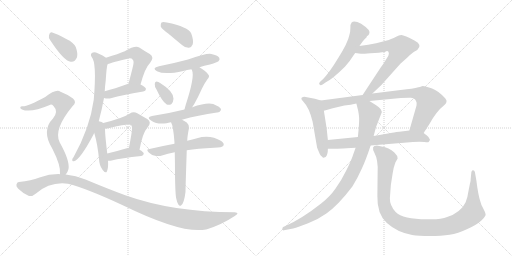
t = 0.00 s
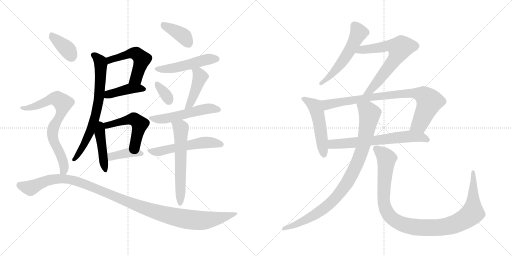
t = 3.39 s
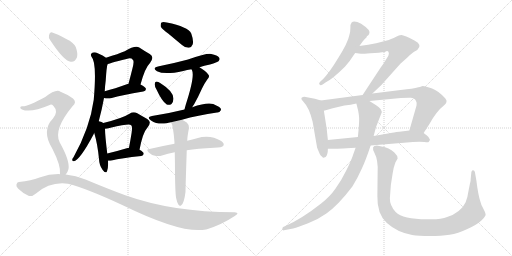
t = 6.78 s
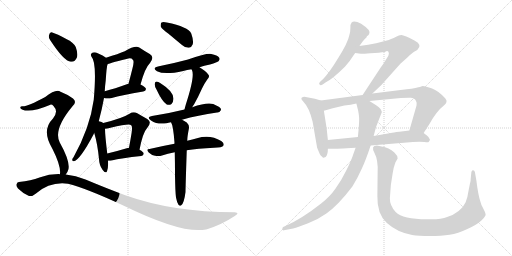
t = 10.18 s
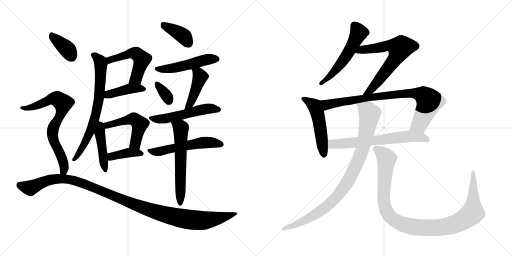
t = 13.57 s
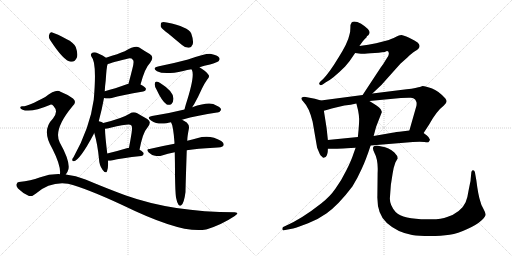
t = 16.96 s

The animated SVG that drew these frames (rendered in a browser with its animation timeline set to each time). Animation: 23 CSS @keyframes rules; one cycle of 16.96 s.

<svg version="1.1" viewBox="0 0 2048 1024" xmlns="http://www.w3.org/2000/svg">
  <g stroke="lightgray" stroke-dasharray="1,1" stroke-width="1" transform="scale(4, 4)">
    <line x1="0" y1="0" x2="256" y2="256"></line>
    <line x1="256" y1="0" x2="0" y2="256"></line>
    <line x1="128" y1="0" x2="128" y2="256"></line>
    <line x1="0" y1="128" x2="256" y2="128"></line>
    <line x1="256" y1="0" x2="512" y2="256"></line>
    <line x1="512" y1="0" x2="256" y2="256"></line>
    <line x1="384" y1="0" x2="384" y2="256"></line>
    <line x1="256" y1="128" x2="512" y2="128"></line>
  </g>
<g transform="scale(1, -1) translate(0, -850)">
   <style type="text/css">
    @keyframes keyframes0 {
      from {
       stroke: black;
       stroke-dashoffset: 521;
       stroke-width: 128;
       }
       63% {
       animation-timing-function: step-end;
       stroke: black;
       stroke-dashoffset: 0;
       stroke-width: 128;
       }
       to {
       stroke: black;
       stroke-width: 1024;
       }
       }
       #make-me-a-hanzi-animation-0 {
         animation: keyframes0 0.673991s both;
         animation-delay: 0.000000s;
         animation-timing-function: linear;
       }
    @keyframes keyframes1 {
      from {
       stroke: black;
       stroke-dashoffset: 412;
       stroke-width: 128;
       }
       57% {
       animation-timing-function: step-end;
       stroke: black;
       stroke-dashoffset: 0;
       stroke-width: 128;
       }
       to {
       stroke: black;
       stroke-width: 1024;
       }
       }
       #make-me-a-hanzi-animation-1 {
         animation: keyframes1 0.585286s both;
         animation-delay: 0.673991s;
         animation-timing-function: linear;
       }
    @keyframes keyframes2 {
      from {
       stroke: black;
       stroke-dashoffset: 709;
       stroke-width: 128;
       }
       70% {
       animation-timing-function: step-end;
       stroke: black;
       stroke-dashoffset: 0;
       stroke-width: 128;
       }
       to {
       stroke: black;
       stroke-width: 1024;
       }
       }
       #make-me-a-hanzi-animation-2 {
         animation: keyframes2 0.826986s both;
         animation-delay: 1.259277s;
         animation-timing-function: linear;
       }
    @keyframes keyframes3 {
      from {
       stroke: black;
       stroke-dashoffset: 444;
       stroke-width: 128;
       }
       59% {
       animation-timing-function: step-end;
       stroke: black;
       stroke-dashoffset: 0;
       stroke-width: 128;
       }
       to {
       stroke: black;
       stroke-width: 1024;
       }
       }
       #make-me-a-hanzi-animation-3 {
         animation: keyframes3 0.611328s both;
         animation-delay: 2.086263s;
         animation-timing-function: linear;
       }
    @keyframes keyframes4 {
      from {
       stroke: black;
       stroke-dashoffset: 504;
       stroke-width: 128;
       }
       62% {
       animation-timing-function: step-end;
       stroke: black;
       stroke-dashoffset: 0;
       stroke-width: 128;
       }
       to {
       stroke: black;
       stroke-width: 1024;
       }
       }
       #make-me-a-hanzi-animation-4 {
         animation: keyframes4 0.660156s both;
         animation-delay: 2.697591s;
         animation-timing-function: linear;
       }
    @keyframes keyframes5 {
      from {
       stroke: black;
       stroke-dashoffset: 389;
       stroke-width: 128;
       }
       56% {
       animation-timing-function: step-end;
       stroke: black;
       stroke-dashoffset: 0;
       stroke-width: 128;
       }
       to {
       stroke: black;
       stroke-width: 1024;
       }
       }
       #make-me-a-hanzi-animation-5 {
         animation: keyframes5 0.566569s both;
         animation-delay: 3.357747s;
         animation-timing-function: linear;
       }
    @keyframes keyframes6 {
      from {
       stroke: black;
       stroke-dashoffset: 386;
       stroke-width: 128;
       }
       56% {
       animation-timing-function: step-end;
       stroke: black;
       stroke-dashoffset: 0;
       stroke-width: 128;
       }
       to {
       stroke: black;
       stroke-width: 1024;
       }
       }
       #make-me-a-hanzi-animation-6 {
         animation: keyframes6 0.564128s both;
         animation-delay: 3.924316s;
         animation-timing-function: linear;
       }
    @keyframes keyframes7 {
      from {
       stroke: black;
       stroke-dashoffset: 497;
       stroke-width: 128;
       }
       62% {
       animation-timing-function: step-end;
       stroke: black;
       stroke-dashoffset: 0;
       stroke-width: 128;
       }
       to {
       stroke: black;
       stroke-width: 1024;
       }
       }
       #make-me-a-hanzi-animation-7 {
         animation: keyframes7 0.654460s both;
         animation-delay: 4.488444s;
         animation-timing-function: linear;
       }
    @keyframes keyframes8 {
      from {
       stroke: black;
       stroke-dashoffset: 341;
       stroke-width: 128;
       }
       53% {
       animation-timing-function: step-end;
       stroke: black;
       stroke-dashoffset: 0;
       stroke-width: 128;
       }
       to {
       stroke: black;
       stroke-width: 1024;
       }
       }
       #make-me-a-hanzi-animation-8 {
         animation: keyframes8 0.527507s both;
         animation-delay: 5.142904s;
         animation-timing-function: linear;
       }
    @keyframes keyframes9 {
      from {
       stroke: black;
       stroke-dashoffset: 440;
       stroke-width: 128;
       }
       59% {
       animation-timing-function: step-end;
       stroke: black;
       stroke-dashoffset: 0;
       stroke-width: 128;
       }
       to {
       stroke: black;
       stroke-width: 1024;
       }
       }
       #make-me-a-hanzi-animation-9 {
         animation: keyframes9 0.608073s both;
         animation-delay: 5.670411s;
         animation-timing-function: linear;
       }
    @keyframes keyframes10 {
      from {
       stroke: black;
       stroke-dashoffset: 531;
       stroke-width: 128;
       }
       63% {
       animation-timing-function: step-end;
       stroke: black;
       stroke-dashoffset: 0;
       stroke-width: 128;
       }
       to {
       stroke: black;
       stroke-width: 1024;
       }
       }
       #make-me-a-hanzi-animation-10 {
         animation: keyframes10 0.682129s both;
         animation-delay: 6.278484s;
         animation-timing-function: linear;
       }
    @keyframes keyframes11 {
      from {
       stroke: black;
       stroke-dashoffset: 540;
       stroke-width: 128;
       }
       64% {
       animation-timing-function: step-end;
       stroke: black;
       stroke-dashoffset: 0;
       stroke-width: 128;
       }
       to {
       stroke: black;
       stroke-width: 1024;
       }
       }
       #make-me-a-hanzi-animation-11 {
         animation: keyframes11 0.689453s both;
         animation-delay: 6.960613s;
         animation-timing-function: linear;
       }
    @keyframes keyframes12 {
      from {
       stroke: black;
       stroke-dashoffset: 596;
       stroke-width: 128;
       }
       66% {
       animation-timing-function: step-end;
       stroke: black;
       stroke-dashoffset: 0;
       stroke-width: 128;
       }
       to {
       stroke: black;
       stroke-width: 1024;
       }
       }
       #make-me-a-hanzi-animation-12 {
         animation: keyframes12 0.735026s both;
         animation-delay: 7.650066s;
         animation-timing-function: linear;
       }
    @keyframes keyframes13 {
      from {
       stroke: black;
       stroke-dashoffset: 373;
       stroke-width: 128;
       }
       55% {
       animation-timing-function: step-end;
       stroke: black;
       stroke-dashoffset: 0;
       stroke-width: 128;
       }
       to {
       stroke: black;
       stroke-width: 1024;
       }
       }
       #make-me-a-hanzi-animation-13 {
         animation: keyframes13 0.553548s both;
         animation-delay: 8.385092s;
         animation-timing-function: linear;
       }
    @keyframes keyframes14 {
      from {
       stroke: black;
       stroke-dashoffset: 733;
       stroke-width: 128;
       }
       70% {
       animation-timing-function: step-end;
       stroke: black;
       stroke-dashoffset: 0;
       stroke-width: 128;
       }
       to {
       stroke: black;
       stroke-width: 1024;
       }
       }
       #make-me-a-hanzi-animation-14 {
         animation: keyframes14 0.846517s both;
         animation-delay: 8.938640s;
         animation-timing-function: linear;
       }
    @keyframes keyframes15 {
      from {
       stroke: black;
       stroke-dashoffset: 1146;
       stroke-width: 128;
       }
       79% {
       animation-timing-function: step-end;
       stroke: black;
       stroke-dashoffset: 0;
       stroke-width: 128;
       }
       to {
       stroke: black;
       stroke-width: 1024;
       }
       }
       #make-me-a-hanzi-animation-15 {
         animation: keyframes15 1.182617s both;
         animation-delay: 9.785157s;
         animation-timing-function: linear;
       }
    @keyframes keyframes16 {
      from {
       stroke: black;
       stroke-dashoffset: 549;
       stroke-width: 128;
       }
       64% {
       animation-timing-function: step-end;
       stroke: black;
       stroke-dashoffset: 0;
       stroke-width: 128;
       }
       to {
       stroke: black;
       stroke-width: 1024;
       }
       }
       #make-me-a-hanzi-animation-16 {
         animation: keyframes16 0.696777s both;
         animation-delay: 10.967774s;
         animation-timing-function: linear;
       }
    @keyframes keyframes17 {
      from {
       stroke: black;
       stroke-dashoffset: 668;
       stroke-width: 128;
       }
       68% {
       animation-timing-function: step-end;
       stroke: black;
       stroke-dashoffset: 0;
       stroke-width: 128;
       }
       to {
       stroke: black;
       stroke-width: 1024;
       }
       }
       #make-me-a-hanzi-animation-17 {
         animation: keyframes17 0.793620s both;
         animation-delay: 11.664551s;
         animation-timing-function: linear;
       }
    @keyframes keyframes18 {
      from {
       stroke: black;
       stroke-dashoffset: 512;
       stroke-width: 128;
       }
       63% {
       animation-timing-function: step-end;
       stroke: black;
       stroke-dashoffset: 0;
       stroke-width: 128;
       }
       to {
       stroke: black;
       stroke-width: 1024;
       }
       }
       #make-me-a-hanzi-animation-18 {
         animation: keyframes18 0.666667s both;
         animation-delay: 12.458171s;
         animation-timing-function: linear;
       }
    @keyframes keyframes19 {
      from {
       stroke: black;
       stroke-dashoffset: 835;
       stroke-width: 128;
       }
       73% {
       animation-timing-function: step-end;
       stroke: black;
       stroke-dashoffset: 0;
       stroke-width: 128;
       }
       to {
       stroke: black;
       stroke-width: 1024;
       }
       }
       #make-me-a-hanzi-animation-19 {
         animation: keyframes19 0.929525s both;
         animation-delay: 13.124838s;
         animation-timing-function: linear;
       }
    @keyframes keyframes20 {
      from {
       stroke: black;
       stroke-dashoffset: 657;
       stroke-width: 128;
       }
       68% {
       animation-timing-function: step-end;
       stroke: black;
       stroke-dashoffset: 0;
       stroke-width: 128;
       }
       to {
       stroke: black;
       stroke-width: 1024;
       }
       }
       #make-me-a-hanzi-animation-20 {
         animation: keyframes20 0.784668s both;
         animation-delay: 14.054363s;
         animation-timing-function: linear;
       }
    @keyframes keyframes21 {
      from {
       stroke: black;
       stroke-dashoffset: 926;
       stroke-width: 128;
       }
       75% {
       animation-timing-function: step-end;
       stroke: black;
       stroke-dashoffset: 0;
       stroke-width: 128;
       }
       to {
       stroke: black;
       stroke-width: 1024;
       }
       }
       #make-me-a-hanzi-animation-21 {
         animation: keyframes21 1.003581s both;
         animation-delay: 14.839031s;
         animation-timing-function: linear;
       }
    @keyframes keyframes22 {
      from {
       stroke: black;
       stroke-dashoffset: 1066;
       stroke-width: 128;
       }
       78% {
       animation-timing-function: step-end;
       stroke: black;
       stroke-dashoffset: 0;
       stroke-width: 128;
       }
       to {
       stroke: black;
       stroke-width: 1024;
       }
       }
       #make-me-a-hanzi-animation-22 {
         animation: keyframes22 1.117513s both;
         animation-delay: 15.842612s;
         animation-timing-function: linear;
       }
</style>
<path d="M 562.0 512.5 Q 580.0 579.5 600.0 598.5 Q 619.0 622.5 599.0 634.5 Q 581.0 644.5 557.0 660.5 Q 541.0 670.5 499.0 645.5 Q 475.0 635.5 424.0 619.5 C 395.0 610.5 402.0 582.5 430.0 593.5 Q 433.0 596.5 506.0 614.5 Q 525.0 620.5 531.0 611.5 Q 538.0 607.5 530.0 577.5 Q 523.0 549.5 514.0 515.5 C 506.0 486.5 554.0 483.5 562.0 512.5 Z" fill="lightgray"></path> 
<path d="M 416.0 458.5 Q 431.0 454.5 447.0 458.5 Q 486.0 470.5 573.0 484.5 Q 583.0 485.5 584.0 494.5 Q 583.0 501.5 562.0 512.5 L 514.0 515.5 Q 511.0 515.5 510.0 514.5 Q 458.0 495.5 419.0 485.5 C 390.0 477.5 387.0 464.5 416.0 458.5 Z" fill="lightgray"></path> 
<path d="M 395.0 365.5 Q 408.0 413.5 416.0 458.5 L 419.0 485.5 Q 420.0 507.5 423.0 529.5 Q 426.0 580.5 430.0 593.5 C 434.0 612.5 434.0 612.5 424.0 619.5 Q 412.0 629.5 393.0 636.5 Q 378.0 643.5 369.0 639.5 Q 360.0 633.5 366.0 623.5 Q 388.0 601.5 375.0 451.5 Q 360.0 340.5 294.0 221.5 Q 290.0 217.5 289.0 212.5 Q 288.0 203.5 296.0 205.5 Q 321.0 212.5 374.0 312.5 Q 375.0 316.5 377.0 318.5 L 395.0 365.5 Z" fill="lightgray"></path> 
<path d="M 413.0 358.5 Q 409.0 362.5 395.0 365.5 C 366.0 372.5 369.0 347.5 377.0 318.5 Q 390.0 275.5 396.0 214.5 Q 397.0 189.5 410.0 171.5 Q 423.0 153.5 428.0 165.5 Q 434.0 180.5 432.0 207.5 L 429.0 236.5 Q 420.0 311.5 420.0 335.5 C 420.0 354.5 420.0 354.5 413.0 358.5 Z" fill="lightgray"></path> 
<path d="M 558.0 251.5 Q 571.0 320.5 590.0 340.5 Q 609.0 362.5 589.0 374.5 Q 573.0 383.5 549.0 397.5 Q 533.0 404.5 518.0 395.5 Q 490.0 377.5 413.0 358.5 C 384.0 351.5 390.0 332.5 420.0 335.5 Q 427.0 335.5 442.0 339.5 Q 518.0 357.5 524.0 350.5 Q 531.0 346.5 526.0 316.5 Q 522.0 291.5 516.0 259.5 C 511.0 230.5 552.0 222.5 558.0 251.5 Z" fill="lightgray"></path> 
<path d="M 432.0 207.5 Q 438.0 206.5 447.0 208.5 Q 484.0 218.5 565.0 226.5 Q 574.0 227.5 575.0 235.5 Q 575.0 242.5 558.0 251.5 L 516.0 259.5 Q 510.0 259.5 507.0 257.5 Q 464.0 244.5 429.0 236.5 C 400.0 229.5 402.0 209.5 432.0 207.5 Z" fill="lightgray"></path> 
<path d="M 674.0 715.5 Q 699.0 694.5 728.0 670.5 Q 741.0 658.5 756.0 659.5 Q 766.0 660.5 771.0 673.5 Q 775.0 688.5 765.0 716.5 Q 753.0 743.5 667.0 760.5 Q 651.0 763.5 646.0 760.5 Q 642.0 756.5 643.0 744.5 Q 647.0 734.5 674.0 715.5 Z" fill="lightgray"></path> 
<path d="M 798.0 581.5 Q 816.0 587.5 840.0 592.5 Q 870.0 601.5 874.0 605.5 Q 881.0 612.5 877.0 619.5 Q 870.0 629.5 845.0 634.5 Q 824.0 637.5 752.0 612.5 Q 692.0 596.5 636.0 585.5 Q 605.0 579.5 628.0 565.5 Q 658.0 549.5 733.0 566.5 Q 748.0 570.5 766.0 573.5 L 798.0 581.5 Z" fill="lightgray"></path> 
<path d="M 626.0 492.5 Q 648.0 444.5 667.0 432.5 Q 677.0 428.5 686.0 434.5 Q 693.0 441.5 694.0 455.5 Q 694.0 485.5 642.0 517.5 Q 632.0 524.5 624.0 523.5 Q 620.0 523.5 619.0 514.5 Q 618.0 505.5 626.0 492.5 Z" fill="lightgray"></path> 
<path d="M 769.0 421.5 Q 772.0 427.5 776.0 432.5 Q 792.0 460.5 808.0 496.5 Q 815.0 512.5 829.0 532.5 Q 841.0 544.5 833.0 552.5 Q 824.0 565.5 798.0 581.5 C 773.0 597.5 753.0 600.5 766.0 573.5 Q 766.0 572.5 768.0 569.5 Q 780.0 544.5 743.0 431.5 Q 740.0 421.5 738.0 412.5 C 731.0 383.5 754.0 395.5 769.0 421.5 Z" fill="lightgray"></path> 
<path d="M 728.0 371.5 Q 791.0 389.5 868.0 400.5 Q 878.0 399.5 884.0 410.5 Q 885.0 420.5 865.0 428.5 Q 841.0 446.5 769.0 421.5 L 738.0 412.5 Q 678.0 397.5 608.0 386.5 Q 584.0 382.5 604.0 368.5 Q 631.0 350.5 666.0 357.5 Q 673.0 360.5 684.0 361.5 L 728.0 371.5 Z" fill="lightgray"></path> 
<path d="M 747.0 249.5 Q 790.0 256.5 856.0 259.5 Q 889.0 259.5 894.0 268.5 Q 898.0 277.5 885.0 286.5 Q 840.0 313.5 788.0 297.5 Q 770.0 293.5 749.0 287.5 L 698.0 275.5 Q 649.0 266.5 598.0 254.5 Q 582.0 253.5 595.0 240.5 Q 605.0 230.5 620.0 227.5 Q 636.0 224.5 648.0 228.5 Q 670.0 235.5 699.0 241.5 L 747.0 249.5 Z" fill="lightgray"></path> 
<path d="M 704.0 60.5 Q 708.0 39.5 714.0 31.5 Q 718.0 25.5 724.0 28.5 Q 736.0 34.5 742.0 82.5 Q 742.0 97.5 747.0 249.5 L 749.0 287.5 Q 749.0 303.5 756.0 338.5 Q 757.0 351.5 747.0 360.5 Q 737.0 367.5 728.0 371.5 C 701.0 385.5 672.0 389.5 684.0 361.5 Q 693.0 348.5 698.0 279.5 Q 697.0 278.5 698.0 275.5 L 699.0 241.5 Q 700.0 201.5 700.0 149.5 Q 701.0 82.5 704.0 60.5 Z" fill="lightgray"></path> 
<path d="M 201.0 689.5 Q 256.0 605.5 283.0 603.5 Q 299.0 600.5 308.0 621.5 Q 312.0 637.5 303.0 662.5 Q 293.0 681.5 267.0 693.5 Q 227.0 715.5 209.0 720.5 Q 199.0 723.5 196.0 709.5 Q 193.0 700.5 201.0 689.5 Z" fill="lightgray"></path> 
<path d="M 263.0 152.5 Q 270.0 159.5 274.0 174.5 Q 280.0 207.5 239.0 280.5 Q 212.0 331.5 290.0 425.5 Q 309.0 441.5 292.0 456.5 Q 273.0 471.5 242.0 483.5 Q 224.0 495.5 181.0 462.5 Q 109.0 423.5 89.0 425.5 Q 82.0 425.5 81.0 420.5 Q 80.0 416.5 88.0 412.5 Q 122.0 397.5 199.0 430.5 Q 206.0 434.5 214.0 426.5 Q 235.0 404.5 212.0 376.5 Q 164.0 328.5 210.0 254.5 Q 244.0 187.5 240.0 154.5 Q 239.0 154.5 239.0 153.5 C 237.0 123.5 247.0 126.5 263.0 152.5 Z" fill="lightgray"></path> 
<path d="M 239.0 153.5 Q 199.0 154.5 158.0 140.5 Q 125.0 127.5 76.0 122.5 Q 69.0 122.5 66.0 113.5 Q 63.0 106.5 72.0 96.5 Q 90.0 78.5 114.0 67.5 Q 126.0 61.5 144.0 76.5 Q 201.0 125.5 272.0 115.5 Q 345.0 97.5 491.0 29.5 Q 731.0 -87.5 824.0 -67.5 Q 825.0 -66.5 828.0 -66.5 Q 888.0 -47.5 939.0 -13.5 Q 961.0 -0.5 939.0 1.5 Q 692.0 1.5 501.0 69.5 Q 428.0 96.5 342.0 132.5 Q 303.0 148.5 263.0 152.5 L 239.0 153.5 Z" fill="lightgray"></path> 
<path d="M 1437.5 666.0 L 1450.5 684.0 Q 1452.5 687.0 1466.5 701.0 L 1467.5 705.0 Q 1474.5 708.0 1476.5 714.0 Q 1486.5 728.0 1444.5 755.0 Q 1416.5 770.0 1406.5 760.0 Q 1401.5 755.0 1401.5 738.0 Q 1401.5 721.0 1397.5 710.0 Q 1391.5 679.0 1353.5 619.0 Q 1316.5 558.0 1291.5 533.0 L 1281.5 524.0 Q 1273.5 516.0 1278.5 512.0 Q 1281.5 507.0 1290.5 512.0 L 1303.5 521.0 Q 1330.5 534.0 1380.5 584.0 Q 1399.5 605.0 1420.5 638.0 L 1437.5 666.0 Z" fill="lightgray"></path> 
<path d="M 1489.5 476.0 L 1525.5 510.0 L 1601.5 595.0 L 1629.5 620.0 Q 1649.5 639.0 1656.5 643.0 Q 1690.5 660.0 1671.5 679.0 Q 1661.5 687.0 1636.5 699.0 Q 1611.5 710.0 1605.5 710.0 Q 1599.5 710.0 1595.5 708.0 L 1586.5 704.0 Q 1561.5 692.0 1547.5 688.0 L 1504.5 677.0 Q 1474.5 670.0 1437.5 666.0 C 1407.5 662.0 1390.5 642.0 1420.5 638.0 L 1443.5 635.0 Q 1444.5 634.0 1481.5 637.0 Q 1519.5 639.0 1539.5 642.0 Q 1555.5 652.0 1555.5 635.0 Q 1554.5 627.0 1548.5 619.0 L 1538.5 603.0 Q 1534.5 595.0 1523.5 581.0 L 1450.5 470.0 C 1434.5 445.0 1467.5 455.0 1489.5 476.0 Z" fill="lightgray"></path> 
<path d="M 1283.5 448.0 L 1259.5 455.0 L 1217.5 463.0 Q 1211.5 463.0 1206.5 459.0 Q 1202.5 454.0 1214.5 442.0 Q 1236.5 420.0 1250.5 363.0 L 1268.5 259.0 L 1279.5 233.0 Q 1283.5 225.0 1287.5 224.0 Q 1292.5 218.0 1294.5 219.0 L 1302.5 222.0 Q 1311.5 231.0 1311.5 255.0 L 1311.5 290.0 L 1306.5 337.0 L 1295.5 407.0 C 1290.5 437.0 1289.5 446.0 1283.5 448.0 Z" fill="lightgray"></path> 
<path d="M 1694.5 318.0 L 1716.5 352.0 Q 1745.5 405.0 1775.5 428.0 Q 1793.5 442.0 1781.5 456.0 Q 1756.5 485.0 1728.5 496.0 Q 1701.5 506.0 1690.5 506.0 L 1679.5 502.0 Q 1676.5 502.0 1661.5 498.0 Q 1647.5 494.0 1626.5 493.0 L 1489.5 476.0 L 1450.5 470.0 L 1283.5 448.0 C 1253.5 444.0 1266.5 399.0 1295.5 407.0 L 1313.5 412.0 Q 1325.5 416.0 1343.5 420.0 L 1377.5 428.0 Q 1403.5 431.0 1425.5 436.0 L 1477.5 446.0 L 1603.5 458.0 Q 1633.5 460.0 1643.5 459.0 Q 1654.5 458.0 1660.5 452.0 Q 1664.5 447.0 1666.5 439.0 Q 1666.5 429.0 1665.5 426.0 L 1637.5 328.0 C 1629.5 299.0 1678.5 293.0 1694.5 318.0 Z" fill="lightgray"></path> 
<path d="M 1482.5 268.0 L 1651.5 282.0 Q 1682.5 284.0 1697.5 282.0 Q 1712.5 280.0 1714.5 282.0 Q 1716.5 284.0 1719.5 290.0 L 1719.5 292.0 Q 1714.5 304.0 1706.5 309.0 Q 1698.5 314.0 1694.5 318.0 C 1675.5 333.0 1667.5 332.0 1637.5 328.0 L 1597.5 323.0 Q 1571.5 320.0 1563.5 318.0 L 1494.5 306.0 L 1431.5 302.0 L 1311.5 290.0 C 1281.5 287.0 1281.5 255.0 1311.5 255.0 L 1325.5 255.0 Q 1327.5 254.0 1422.5 259.0 L 1482.5 268.0 Z" fill="lightgray"></path> 
<path d="M 1422.5 259.0 L 1413.5 234.0 Q 1405.5 208.0 1384.5 167.0 Q 1364.5 126.0 1341.5 95.0 Q 1319.5 63.0 1284.5 36.0 Q 1208.5 -24.0 1143.5 -53.0 L 1132.5 -58.0 Q 1128.5 -62.0 1129.5 -67.0 Q 1130.5 -73.0 1135.5 -71.0 L 1172.5 -64.0 Q 1192.5 -59.0 1232.5 -43.0 Q 1273.5 -27.0 1305.5 -4.0 Q 1353.5 30.0 1409.5 104.0 Q 1431.5 140.0 1446.5 174.0 Q 1462.5 207.0 1482.5 268.0 L 1494.5 306.0 L 1504.5 343.0 L 1527.5 402.0 Q 1524.5 413.0 1517.5 419.0 Q 1511.5 425.0 1477.5 446.0 C 1452.5 462.0 1418.5 465.0 1425.5 436.0 L 1432.5 408.0 Q 1437.5 381.0 1436.5 370.0 Q 1436.5 359.0 1434.5 333.0 L 1431.5 302.0 L 1422.5 259.0 Z" fill="lightgray"></path> 
<path d="M 1563.5 111.0 L 1570.5 156.0 Q 1574.5 182.0 1581.5 200.0 L 1590.5 216.0 Q 1590.5 228.0 1577.5 240.0 Q 1555.5 261.0 1526.5 264.0 L 1507.5 268.0 Q 1482.5 268.0 1497.5 239.0 Q 1513.5 210.0 1510.5 158.0 L 1509.5 66.0 Q 1507.5 -6.0 1547.5 -42.0 Q 1588.5 -79.0 1648.5 -90.0 Q 1674.5 -94.0 1719.5 -94.0 Q 1765.5 -94.0 1798.5 -89.0 Q 1831.5 -84.0 1869.5 -66.0 Q 1907.5 -49.0 1925.5 -32.0 Q 1943.5 -15.0 1942.5 -7.0 Q 1941.5 0.0 1932.5 17.0 Q 1923.5 33.0 1921.5 44.0 Q 1912.5 70.0 1905.5 128.0 L 1899.5 162.0 Q 1897.5 168.0 1892.5 169.0 Q 1887.5 170.0 1885.5 162.0 L 1882.5 132.0 Q 1883.5 130.0 1879.5 114.0 L 1874.5 89.0 Q 1870.5 60.0 1862.5 41.0 Q 1854.5 22.0 1834.5 6.0 Q 1814.5 -10.0 1788.5 -18.0 Q 1763.5 -29.0 1707.5 -27.0 Q 1611.5 -27.0 1582.5 2.0 Q 1558.5 29.0 1559.5 57.0 Q 1561.5 85.0 1563.5 111.0 Z" fill="lightgray"></path> 
      <clipPath id="make-me-a-hanzi-clip-0">
      <path d="M 562.0 512.5 Q 580.0 579.5 600.0 598.5 Q 619.0 622.5 599.0 634.5 Q 581.0 644.5 557.0 660.5 Q 541.0 670.5 499.0 645.5 Q 475.0 635.5 424.0 619.5 C 395.0 610.5 402.0 582.5 430.0 593.5 Q 433.0 596.5 506.0 614.5 Q 525.0 620.5 531.0 611.5 Q 538.0 607.5 530.0 577.5 Q 523.0 549.5 514.0 515.5 C 506.0 486.5 554.0 483.5 562.0 512.5 Z" fill="lightgray"></path>
      </clipPath>
      <path clip-path="url(#make-me-a-hanzi-clip-0)" d="M 429.0 600.5 L 440.0 611.5 L 517.0 635.5 L 548.0 633.5 L 568.0 613.5 L 544.0 537.5 L 520.0 520.5 " fill="none" id="make-me-a-hanzi-animation-0" stroke-dasharray="393 786" stroke-linecap="round"></path>

      <clipPath id="make-me-a-hanzi-clip-1">
      <path d="M 416.0 458.5 Q 431.0 454.5 447.0 458.5 Q 486.0 470.5 573.0 484.5 Q 583.0 485.5 584.0 494.5 Q 583.0 501.5 562.0 512.5 L 514.0 515.5 Q 511.0 515.5 510.0 514.5 Q 458.0 495.5 419.0 485.5 C 390.0 477.5 387.0 464.5 416.0 458.5 Z" fill="lightgray"></path>
      </clipPath>
      <path clip-path="url(#make-me-a-hanzi-clip-1)" d="M 425.0 464.5 L 434.0 472.5 L 517.0 495.5 L 575.0 493.5 " fill="none" id="make-me-a-hanzi-animation-1" stroke-dasharray="284 568" stroke-linecap="round"></path>

      <clipPath id="make-me-a-hanzi-clip-2">
      <path d="M 395.0 365.5 Q 408.0 413.5 416.0 458.5 L 419.0 485.5 Q 420.0 507.5 423.0 529.5 Q 426.0 580.5 430.0 593.5 C 434.0 612.5 434.0 612.5 424.0 619.5 Q 412.0 629.5 393.0 636.5 Q 378.0 643.5 369.0 639.5 Q 360.0 633.5 366.0 623.5 Q 388.0 601.5 375.0 451.5 Q 360.0 340.5 294.0 221.5 Q 290.0 217.5 289.0 212.5 Q 288.0 203.5 296.0 205.5 Q 321.0 212.5 374.0 312.5 Q 375.0 316.5 377.0 318.5 L 395.0 365.5 Z" fill="lightgray"></path>
      </clipPath>
      <path clip-path="url(#make-me-a-hanzi-clip-2)" d="M 374.0 630.5 L 399.0 608.5 L 403.0 594.5 L 396.0 454.5 L 380.0 377.5 L 355.0 308.5 L 296.0 212.5 " fill="none" id="make-me-a-hanzi-animation-2" stroke-dasharray="581 1162" stroke-linecap="round"></path>

      <clipPath id="make-me-a-hanzi-clip-3">
      <path d="M 413.0 358.5 Q 409.0 362.5 395.0 365.5 C 366.0 372.5 369.0 347.5 377.0 318.5 Q 390.0 275.5 396.0 214.5 Q 397.0 189.5 410.0 171.5 Q 423.0 153.5 428.0 165.5 Q 434.0 180.5 432.0 207.5 L 429.0 236.5 Q 420.0 311.5 420.0 335.5 C 420.0 354.5 420.0 354.5 413.0 358.5 Z" fill="lightgray"></path>
      </clipPath>
      <path clip-path="url(#make-me-a-hanzi-clip-3)" d="M 399.0 357.5 L 399.0 317.5 L 420.0 170.5 " fill="none" id="make-me-a-hanzi-animation-3" stroke-dasharray="316 632" stroke-linecap="round"></path>

      <clipPath id="make-me-a-hanzi-clip-4">
      <path d="M 558.0 251.5 Q 571.0 320.5 590.0 340.5 Q 609.0 362.5 589.0 374.5 Q 573.0 383.5 549.0 397.5 Q 533.0 404.5 518.0 395.5 Q 490.0 377.5 413.0 358.5 C 384.0 351.5 390.0 332.5 420.0 335.5 Q 427.0 335.5 442.0 339.5 Q 518.0 357.5 524.0 350.5 Q 531.0 346.5 526.0 316.5 Q 522.0 291.5 516.0 259.5 C 511.0 230.5 552.0 222.5 558.0 251.5 Z" fill="lightgray"></path>
      </clipPath>
      <path clip-path="url(#make-me-a-hanzi-clip-4)" d="M 424.0 342.5 L 497.0 368.5 L 524.0 374.5 L 543.0 370.5 L 559.0 353.5 L 541.0 275.5 L 524.0 265.5 " fill="none" id="make-me-a-hanzi-animation-4" stroke-dasharray="376 752" stroke-linecap="round"></path>

      <clipPath id="make-me-a-hanzi-clip-5">
      <path d="M 432.0 207.5 Q 438.0 206.5 447.0 208.5 Q 484.0 218.5 565.0 226.5 Q 574.0 227.5 575.0 235.5 Q 575.0 242.5 558.0 251.5 L 516.0 259.5 Q 510.0 259.5 507.0 257.5 Q 464.0 244.5 429.0 236.5 C 400.0 229.5 402.0 209.5 432.0 207.5 Z" fill="lightgray"></path>
      </clipPath>
      <path clip-path="url(#make-me-a-hanzi-clip-5)" d="M 439.0 215.5 L 451.0 226.5 L 505.0 238.5 L 566.0 235.5 " fill="none" id="make-me-a-hanzi-animation-5" stroke-dasharray="261 522" stroke-linecap="round"></path>

      <clipPath id="make-me-a-hanzi-clip-6">
      <path d="M 674.0 715.5 Q 699.0 694.5 728.0 670.5 Q 741.0 658.5 756.0 659.5 Q 766.0 660.5 771.0 673.5 Q 775.0 688.5 765.0 716.5 Q 753.0 743.5 667.0 760.5 Q 651.0 763.5 646.0 760.5 Q 642.0 756.5 643.0 744.5 Q 647.0 734.5 674.0 715.5 Z" fill="lightgray"></path>
      </clipPath>
      <path clip-path="url(#make-me-a-hanzi-clip-6)" d="M 651.0 754.5 L 731.0 708.5 L 753.0 677.5 " fill="none" id="make-me-a-hanzi-animation-6" stroke-dasharray="258 516" stroke-linecap="round"></path>

      <clipPath id="make-me-a-hanzi-clip-7">
      <path d="M 798.0 581.5 Q 816.0 587.5 840.0 592.5 Q 870.0 601.5 874.0 605.5 Q 881.0 612.5 877.0 619.5 Q 870.0 629.5 845.0 634.5 Q 824.0 637.5 752.0 612.5 Q 692.0 596.5 636.0 585.5 Q 605.0 579.5 628.0 565.5 Q 658.0 549.5 733.0 566.5 Q 748.0 570.5 766.0 573.5 L 798.0 581.5 Z" fill="lightgray"></path>
      </clipPath>
      <path clip-path="url(#make-me-a-hanzi-clip-7)" d="M 630.0 576.5 L 684.0 575.5 L 823.0 611.5 L 866.0 614.5 " fill="none" id="make-me-a-hanzi-animation-7" stroke-dasharray="369 738" stroke-linecap="round"></path>

      <clipPath id="make-me-a-hanzi-clip-8">
      <path d="M 626.0 492.5 Q 648.0 444.5 667.0 432.5 Q 677.0 428.5 686.0 434.5 Q 693.0 441.5 694.0 455.5 Q 694.0 485.5 642.0 517.5 Q 632.0 524.5 624.0 523.5 Q 620.0 523.5 619.0 514.5 Q 618.0 505.5 626.0 492.5 Z" fill="lightgray"></path>
      </clipPath>
      <path clip-path="url(#make-me-a-hanzi-clip-8)" d="M 627.0 515.5 L 676.0 446.5 " fill="none" id="make-me-a-hanzi-animation-8" stroke-dasharray="213 426" stroke-linecap="round"></path>

      <clipPath id="make-me-a-hanzi-clip-9">
      <path d="M 769.0 421.5 Q 772.0 427.5 776.0 432.5 Q 792.0 460.5 808.0 496.5 Q 815.0 512.5 829.0 532.5 Q 841.0 544.5 833.0 552.5 Q 824.0 565.5 798.0 581.5 C 773.0 597.5 753.0 600.5 766.0 573.5 Q 766.0 572.5 768.0 569.5 Q 780.0 544.5 743.0 431.5 Q 740.0 421.5 738.0 412.5 C 731.0 383.5 754.0 395.5 769.0 421.5 Z" fill="lightgray"></path>
      </clipPath>
      <path clip-path="url(#make-me-a-hanzi-clip-9)" d="M 772.0 573.5 L 795.0 556.5 L 801.0 542.5 L 765.0 446.5 L 742.0 416.5 " fill="none" id="make-me-a-hanzi-animation-9" stroke-dasharray="312 624" stroke-linecap="round"></path>

      <clipPath id="make-me-a-hanzi-clip-10">
      <path d="M 728.0 371.5 Q 791.0 389.5 868.0 400.5 Q 878.0 399.5 884.0 410.5 Q 885.0 420.5 865.0 428.5 Q 841.0 446.5 769.0 421.5 L 738.0 412.5 Q 678.0 397.5 608.0 386.5 Q 584.0 382.5 604.0 368.5 Q 631.0 350.5 666.0 357.5 Q 673.0 360.5 684.0 361.5 L 728.0 371.5 Z" fill="lightgray"></path>
      </clipPath>
      <path clip-path="url(#make-me-a-hanzi-clip-10)" d="M 604.0 377.5 L 655.0 374.5 L 830.0 415.5 L 874.0 411.5 " fill="none" id="make-me-a-hanzi-animation-10" stroke-dasharray="403 806" stroke-linecap="round"></path>

      <clipPath id="make-me-a-hanzi-clip-11">
      <path d="M 747.0 249.5 Q 790.0 256.5 856.0 259.5 Q 889.0 259.5 894.0 268.5 Q 898.0 277.5 885.0 286.5 Q 840.0 313.5 788.0 297.5 Q 770.0 293.5 749.0 287.5 L 698.0 275.5 Q 649.0 266.5 598.0 254.5 Q 582.0 253.5 595.0 240.5 Q 605.0 230.5 620.0 227.5 Q 636.0 224.5 648.0 228.5 Q 670.0 235.5 699.0 241.5 L 747.0 249.5 Z" fill="lightgray"></path>
      </clipPath>
      <path clip-path="url(#make-me-a-hanzi-clip-11)" d="M 607.0 245.5 L 629.0 243.5 L 801.0 278.5 L 836.0 281.5 L 886.0 272.5 " fill="none" id="make-me-a-hanzi-animation-11" stroke-dasharray="412 824" stroke-linecap="round"></path>

      <clipPath id="make-me-a-hanzi-clip-12">
      <path d="M 704.0 60.5 Q 708.0 39.5 714.0 31.5 Q 718.0 25.5 724.0 28.5 Q 736.0 34.5 742.0 82.5 Q 742.0 97.5 747.0 249.5 L 749.0 287.5 Q 749.0 303.5 756.0 338.5 Q 757.0 351.5 747.0 360.5 Q 737.0 367.5 728.0 371.5 C 701.0 385.5 672.0 389.5 684.0 361.5 Q 693.0 348.5 698.0 279.5 Q 697.0 278.5 698.0 275.5 L 699.0 241.5 Q 700.0 201.5 700.0 149.5 Q 701.0 82.5 704.0 60.5 Z" fill="lightgray"></path>
      </clipPath>
      <path clip-path="url(#make-me-a-hanzi-clip-12)" d="M 692.0 361.5 L 724.0 336.5 L 721.0 37.5 " fill="none" id="make-me-a-hanzi-animation-12" stroke-dasharray="468 936" stroke-linecap="round"></path>

      <clipPath id="make-me-a-hanzi-clip-13">
      <path d="M 201.0 689.5 Q 256.0 605.5 283.0 603.5 Q 299.0 600.5 308.0 621.5 Q 312.0 637.5 303.0 662.5 Q 293.0 681.5 267.0 693.5 Q 227.0 715.5 209.0 720.5 Q 199.0 723.5 196.0 709.5 Q 193.0 700.5 201.0 689.5 Z" fill="lightgray"></path>
      </clipPath>
      <path clip-path="url(#make-me-a-hanzi-clip-13)" d="M 206.0 710.5 L 260.0 662.5 L 286.0 626.5 " fill="none" id="make-me-a-hanzi-animation-13" stroke-dasharray="245 490" stroke-linecap="round"></path>

      <clipPath id="make-me-a-hanzi-clip-14">
      <path d="M 263.0 152.5 Q 270.0 159.5 274.0 174.5 Q 280.0 207.5 239.0 280.5 Q 212.0 331.5 290.0 425.5 Q 309.0 441.5 292.0 456.5 Q 273.0 471.5 242.0 483.5 Q 224.0 495.5 181.0 462.5 Q 109.0 423.5 89.0 425.5 Q 82.0 425.5 81.0 420.5 Q 80.0 416.5 88.0 412.5 Q 122.0 397.5 199.0 430.5 Q 206.0 434.5 214.0 426.5 Q 235.0 404.5 212.0 376.5 Q 164.0 328.5 210.0 254.5 Q 244.0 187.5 240.0 154.5 Q 239.0 154.5 239.0 153.5 C 237.0 123.5 247.0 126.5 263.0 152.5 Z" fill="lightgray"></path>
      </clipPath>
      <path clip-path="url(#make-me-a-hanzi-clip-14)" d="M 87.0 419.5 L 137.0 423.5 L 200.0 452.5 L 217.0 454.5 L 229.0 454.5 L 252.0 437.5 L 242.0 391.5 L 216.0 346.5 L 209.0 315.5 L 220.0 272.5 L 238.0 243.5 L 254.0 199.5 L 255.0 167.5 L 246.0 159.5 " fill="none" id="make-me-a-hanzi-animation-14" stroke-dasharray="605 1210" stroke-linecap="round"></path>

      <clipPath id="make-me-a-hanzi-clip-15">
      <path d="M 239.0 153.5 Q 199.0 154.5 158.0 140.5 Q 125.0 127.5 76.0 122.5 Q 69.0 122.5 66.0 113.5 Q 63.0 106.5 72.0 96.5 Q 90.0 78.5 114.0 67.5 Q 126.0 61.5 144.0 76.5 Q 201.0 125.5 272.0 115.5 Q 345.0 97.5 491.0 29.5 Q 731.0 -87.5 824.0 -67.5 Q 825.0 -66.5 828.0 -66.5 Q 888.0 -47.5 939.0 -13.5 Q 961.0 -0.5 939.0 1.5 Q 692.0 1.5 501.0 69.5 Q 428.0 96.5 342.0 132.5 Q 303.0 148.5 263.0 152.5 L 239.0 153.5 Z" fill="lightgray"></path>
      </clipPath>
      <path clip-path="url(#make-me-a-hanzi-clip-15)" d="M 79.0 109.5 L 121.0 98.5 L 208.0 132.5 L 256.0 135.5 L 317.0 122.5 L 532.0 33.5 L 681.0 -13.5 L 751.0 -27.5 L 817.0 -31.5 L 897.0 -17.5 L 930.0 -5.5 " fill="none" id="make-me-a-hanzi-animation-15" stroke-dasharray="1018 2036" stroke-linecap="round"></path>

      <clipPath id="make-me-a-hanzi-clip-16">
      <path d="M 1437.5 666.0 L 1450.5 684.0 Q 1452.5 687.0 1466.5 701.0 L 1467.5 705.0 Q 1474.5 708.0 1476.5 714.0 Q 1486.5 728.0 1444.5 755.0 Q 1416.5 770.0 1406.5 760.0 Q 1401.5 755.0 1401.5 738.0 Q 1401.5 721.0 1397.5 710.0 Q 1391.5 679.0 1353.5 619.0 Q 1316.5 558.0 1291.5 533.0 L 1281.5 524.0 Q 1273.5 516.0 1278.5 512.0 Q 1281.5 507.0 1290.5 512.0 L 1303.5 521.0 Q 1330.5 534.0 1380.5 584.0 Q 1399.5 605.0 1420.5 638.0 L 1437.5 666.0 Z" fill="lightgray"></path>
      </clipPath>
      <path clip-path="url(#make-me-a-hanzi-clip-16)" d="M 1415.5 751.0 L 1435.5 718.0 L 1402.5 655.0 L 1338.5 564.0 L 1284.5 517.0 " fill="none" id="make-me-a-hanzi-animation-16" stroke-dasharray="421 842" stroke-linecap="round"></path>

      <clipPath id="make-me-a-hanzi-clip-17">
      <path d="M 1489.5 476.0 L 1525.5 510.0 L 1601.5 595.0 L 1629.5 620.0 Q 1649.5 639.0 1656.5 643.0 Q 1690.5 660.0 1671.5 679.0 Q 1661.5 687.0 1636.5 699.0 Q 1611.5 710.0 1605.5 710.0 Q 1599.5 710.0 1595.5 708.0 L 1586.5 704.0 Q 1561.5 692.0 1547.5 688.0 L 1504.5 677.0 Q 1474.5 670.0 1437.5 666.0 C 1407.5 662.0 1390.5 642.0 1420.5 638.0 L 1443.5 635.0 Q 1444.5 634.0 1481.5 637.0 Q 1519.5 639.0 1539.5 642.0 Q 1555.5 652.0 1555.5 635.0 Q 1554.5 627.0 1548.5 619.0 L 1538.5 603.0 Q 1534.5 595.0 1523.5 581.0 L 1450.5 470.0 C 1434.5 445.0 1467.5 455.0 1489.5 476.0 Z" fill="lightgray"></path>
      </clipPath>
      <path clip-path="url(#make-me-a-hanzi-clip-17)" d="M 1426.5 641.0 L 1447.5 652.0 L 1560.5 668.0 L 1598.5 657.0 L 1575.5 608.0 L 1507.5 520.0 L 1480.5 489.0 L 1456.5 475.0 " fill="none" id="make-me-a-hanzi-animation-17" stroke-dasharray="540 1080" stroke-linecap="round"></path>

      <clipPath id="make-me-a-hanzi-clip-18">
      <path d="M 1283.5 448.0 L 1259.5 455.0 L 1217.5 463.0 Q 1211.5 463.0 1206.5 459.0 Q 1202.5 454.0 1214.5 442.0 Q 1236.5 420.0 1250.5 363.0 L 1268.5 259.0 L 1279.5 233.0 Q 1283.5 225.0 1287.5 224.0 Q 1292.5 218.0 1294.5 219.0 L 1302.5 222.0 Q 1311.5 231.0 1311.5 255.0 L 1311.5 290.0 L 1306.5 337.0 L 1295.5 407.0 C 1290.5 437.0 1289.5 446.0 1283.5 448.0 Z" fill="lightgray"></path>
      </clipPath>
      <path clip-path="url(#make-me-a-hanzi-clip-18)" d="M 1213.5 456.0 L 1262.5 420.0 L 1276.5 368.0 L 1295.5 228.0 " fill="none" id="make-me-a-hanzi-animation-18" stroke-dasharray="384 768" stroke-linecap="round"></path>

      <clipPath id="make-me-a-hanzi-clip-19">
      <path d="M 1694.5 318.0 L 1716.5 352.0 Q 1745.5 405.0 1775.5 428.0 Q 1793.5 442.0 1781.5 456.0 Q 1756.5 485.0 1728.5 496.0 Q 1701.5 506.0 1690.5 506.0 L 1679.5 502.0 Q 1676.5 502.0 1661.5 498.0 Q 1647.5 494.0 1626.5 493.0 L 1489.5 476.0 L 1450.5 470.0 L 1283.5 448.0 C 1253.5 444.0 1266.5 399.0 1295.5 407.0 L 1313.5 412.0 Q 1325.5 416.0 1343.5 420.0 L 1377.5 428.0 Q 1403.5 431.0 1425.5 436.0 L 1477.5 446.0 L 1603.5 458.0 Q 1633.5 460.0 1643.5 459.0 Q 1654.5 458.0 1660.5 452.0 Q 1664.5 447.0 1666.5 439.0 Q 1666.5 429.0 1665.5 426.0 L 1637.5 328.0 C 1629.5 299.0 1678.5 293.0 1694.5 318.0 Z" fill="lightgray"></path>
      </clipPath>
      <path clip-path="url(#make-me-a-hanzi-clip-19)" d="M 1291.5 443.0 L 1314.5 432.0 L 1472.5 460.0 L 1605.5 475.0 L 1681.5 473.0 L 1706.5 458.0 L 1716.5 441.0 L 1678.5 354.0 L 1645.5 333.0 " fill="none" id="make-me-a-hanzi-animation-19" stroke-dasharray="707 1414" stroke-linecap="round"></path>

      <clipPath id="make-me-a-hanzi-clip-20">
      <path d="M 1482.5 268.0 L 1651.5 282.0 Q 1682.5 284.0 1697.5 282.0 Q 1712.5 280.0 1714.5 282.0 Q 1716.5 284.0 1719.5 290.0 L 1719.5 292.0 Q 1714.5 304.0 1706.5 309.0 Q 1698.5 314.0 1694.5 318.0 C 1675.5 333.0 1667.5 332.0 1637.5 328.0 L 1597.5 323.0 Q 1571.5 320.0 1563.5 318.0 L 1494.5 306.0 L 1431.5 302.0 L 1311.5 290.0 C 1281.5 287.0 1281.5 255.0 1311.5 255.0 L 1325.5 255.0 Q 1327.5 254.0 1422.5 259.0 L 1482.5 268.0 Z" fill="lightgray"></path>
      </clipPath>
      <path clip-path="url(#make-me-a-hanzi-clip-20)" d="M 1318.5 261.0 L 1335.5 274.0 L 1408.5 277.0 L 1633.5 304.0 L 1684.5 302.0 L 1710.5 290.0 " fill="none" id="make-me-a-hanzi-animation-20" stroke-dasharray="529 1058" stroke-linecap="round"></path>

      <clipPath id="make-me-a-hanzi-clip-21">
      <path d="M 1422.5 259.0 L 1413.5 234.0 Q 1405.5 208.0 1384.5 167.0 Q 1364.5 126.0 1341.5 95.0 Q 1319.5 63.0 1284.5 36.0 Q 1208.5 -24.0 1143.5 -53.0 L 1132.5 -58.0 Q 1128.5 -62.0 1129.5 -67.0 Q 1130.5 -73.0 1135.5 -71.0 L 1172.5 -64.0 Q 1192.5 -59.0 1232.5 -43.0 Q 1273.5 -27.0 1305.5 -4.0 Q 1353.5 30.0 1409.5 104.0 Q 1431.5 140.0 1446.5 174.0 Q 1462.5 207.0 1482.5 268.0 L 1494.5 306.0 L 1504.5 343.0 L 1527.5 402.0 Q 1524.5 413.0 1517.5 419.0 Q 1511.5 425.0 1477.5 446.0 C 1452.5 462.0 1418.5 465.0 1425.5 436.0 L 1432.5 408.0 Q 1437.5 381.0 1436.5 370.0 Q 1436.5 359.0 1434.5 333.0 L 1431.5 302.0 L 1422.5 259.0 Z" fill="lightgray"></path>
      </clipPath>
      <path clip-path="url(#make-me-a-hanzi-clip-21)" d="M 1433.5 431.0 L 1470.5 406.0 L 1478.5 394.0 L 1476.5 379.0 L 1449.5 252.0 L 1425.5 190.0 L 1384.5 112.0 L 1334.5 50.0 L 1297.5 17.0 L 1201.5 -41.0 L 1135.5 -64.0 " fill="none" id="make-me-a-hanzi-animation-21" stroke-dasharray="798 1596" stroke-linecap="round"></path>

      <clipPath id="make-me-a-hanzi-clip-22">
      <path d="M 1563.5 111.0 L 1570.5 156.0 Q 1574.5 182.0 1581.5 200.0 L 1590.5 216.0 Q 1590.5 228.0 1577.5 240.0 Q 1555.5 261.0 1526.5 264.0 L 1507.5 268.0 Q 1482.5 268.0 1497.5 239.0 Q 1513.5 210.0 1510.5 158.0 L 1509.5 66.0 Q 1507.5 -6.0 1547.5 -42.0 Q 1588.5 -79.0 1648.5 -90.0 Q 1674.5 -94.0 1719.5 -94.0 Q 1765.5 -94.0 1798.5 -89.0 Q 1831.5 -84.0 1869.5 -66.0 Q 1907.5 -49.0 1925.5 -32.0 Q 1943.5 -15.0 1942.5 -7.0 Q 1941.5 0.0 1932.5 17.0 Q 1923.5 33.0 1921.5 44.0 Q 1912.5 70.0 1905.5 128.0 L 1899.5 162.0 Q 1897.5 168.0 1892.5 169.0 Q 1887.5 170.0 1885.5 162.0 L 1882.5 132.0 Q 1883.5 130.0 1879.5 114.0 L 1874.5 89.0 Q 1870.5 60.0 1862.5 41.0 Q 1854.5 22.0 1834.5 6.0 Q 1814.5 -10.0 1788.5 -18.0 Q 1763.5 -29.0 1707.5 -27.0 Q 1611.5 -27.0 1582.5 2.0 Q 1558.5 29.0 1559.5 57.0 Q 1561.5 85.0 1563.5 111.0 Z" fill="lightgray"></path>
      </clipPath>
      <path clip-path="url(#make-me-a-hanzi-clip-22)" d="M 1505.5 252.0 L 1528.5 237.0 L 1545.5 216.0 L 1533.5 57.0 L 1540.5 17.0 L 1571.5 -26.0 L 1632.5 -54.0 L 1711.5 -61.0 L 1787.5 -56.0 L 1846.5 -34.0 L 1879.5 -12.0 L 1891.5 6.0 L 1892.5 162.0 " fill="none" id="make-me-a-hanzi-animation-22" stroke-dasharray="938 1876" stroke-linecap="round"></path>

</g>
</svg>
